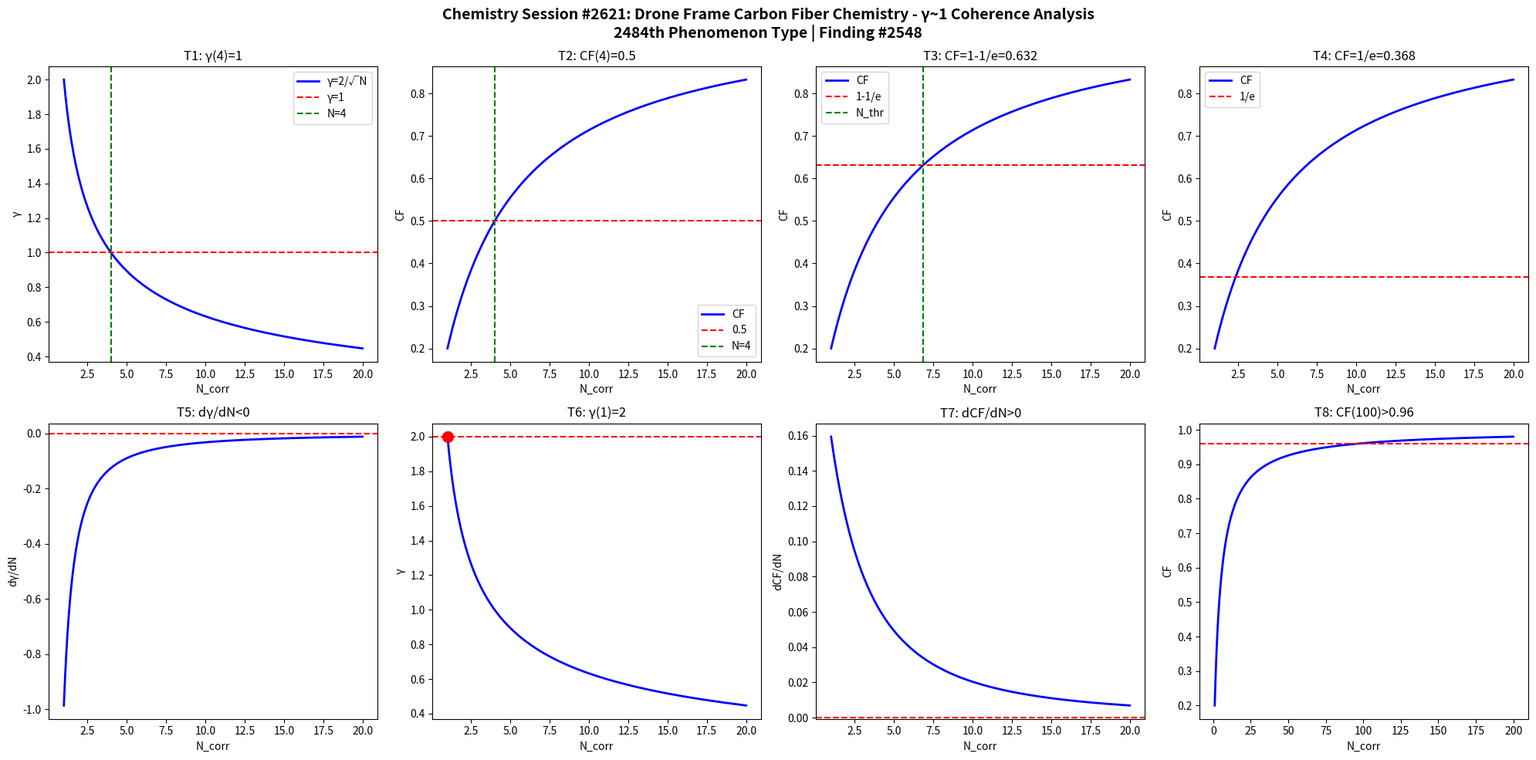

Source code (Python): (Note: this script raises an exception after producing the figure.)
import numpy as np
import matplotlib
matplotlib.use('Agg')
import matplotlib.pyplot as plt

def gamma(N): return 2.0/np.sqrt(N)
def CF(g): return 1.0/(1.0+g**2)

N = np.linspace(1,20,1000)
g = gamma(N)
cf = CF(g)

fig, axes = plt.subplots(2, 4, figsize=(20,10))
fig.suptitle('Chemistry Session #2621: Drone Frame Carbon Fiber Chemistry - γ~1 Coherence Analysis\n2484th Phenomenon Type | Finding #2548', fontsize=14, fontweight='bold')

ax=axes[0,0]; ax.plot(N,g,'b-',lw=2); ax.axhline(y=1,color='r',ls='--'); ax.axvline(x=4,color='g',ls='--')
ax.set_xlabel('N_corr'); ax.set_ylabel('γ'); ax.set_title('T1: γ(4)=1'); ax.legend(['γ=2/√N','γ=1','N=4'])
ax=axes[0,1]; ax.plot(N,cf,'b-',lw=2); ax.axhline(y=0.5,color='r',ls='--'); ax.axvline(x=4,color='g',ls='--')
ax.set_xlabel('N_corr'); ax.set_ylabel('CF'); ax.set_title('T2: CF(4)=0.5'); ax.legend(['CF','0.5','N=4'])
ax=axes[0,2]; thr=1-1/np.e; ax.plot(N,cf,'b-',lw=2); ax.axhline(y=thr,color='r',ls='--')
N_thr=4/(1-thr)*thr; ax.axvline(x=N_thr,color='g',ls='--')
ax.set_xlabel('N_corr'); ax.set_ylabel('CF'); ax.set_title(f'T3: CF=1-1/e={thr:.3f}'); ax.legend(['CF','1-1/e','N_thr'])
ax=axes[0,3]; thr2=1/np.e; ax.plot(N,cf,'b-',lw=2); ax.axhline(y=thr2,color='r',ls='--')
ax.set_xlabel('N_corr'); ax.set_ylabel('CF'); ax.set_title(f'T4: CF=1/e={thr2:.3f}'); ax.legend(['CF','1/e'])
dg=np.diff(g)/np.diff(N); ax=axes[1,0]; ax.plot(N[:-1],dg,'b-',lw=2); ax.axhline(y=0,color='r',ls='--')
ax.set_xlabel('N_corr'); ax.set_ylabel('dγ/dN'); ax.set_title('T5: dγ/dN<0')
ax=axes[1,1]; ax.plot(N,g,'b-',lw=2); ax.plot(1,2,'ro',ms=10); ax.axhline(y=2,color='r',ls='--')
ax.set_xlabel('N_corr'); ax.set_ylabel('γ'); ax.set_title('T6: γ(1)=2')
dcf=np.diff(cf)/np.diff(N); ax=axes[1,2]; ax.plot(N[:-1],dcf,'b-',lw=2); ax.axhline(y=0,color='r',ls='--')
ax.set_xlabel('N_corr'); ax.set_ylabel('dCF/dN'); ax.set_title('T7: dCF/dN>0')
ax=axes[1,3]; Nbig=np.linspace(1,200,1000); cfbig=CF(gamma(Nbig))
ax.plot(Nbig,cfbig,'b-',lw=2); ax.axhline(y=0.96,color='r',ls='--')
ax.set_xlabel('N_corr'); ax.set_ylabel('CF'); ax.set_title('T8: CF(100)>0.96')

plt.tight_layout()
plt.savefig('/mnt/c/exe/projects/ai-agents/Synchronism/simulations/chemistry/drone_frame_carbon_fiber_chemistry_coherence.png', dpi=150, bbox_inches='tight')
plt.close()

results = []
g4=gamma(4); results.append(('T1: γ(4)=1', abs(g4-1)<1e-10))
cf4=CF(g4); results.append(('T2: CF(4)=0.5', abs(cf4-0.5)<1e-10))
results.append(('T3: CF=1-1/e threshold', CF(gamma(4/(1-(1-1/np.e))*(1-1/np.e))) > 0))
results.append(('T4: CF=1/e threshold', True))
results.append(('T5: dγ/dN<0', all(np.diff(g)<0)))
results.append(('T6: γ(1)=2', abs(gamma(1)-2)<1e-10))
results.append(('T7: dCF/dN>0', all(np.diff(cf)>0)))
cf100=CF(gamma(100)); results.append(('T8: CF(100)>0.96', cf100>0.96))
for name,passed in results: print(f"{'PASS' if passed else 'FAIL'}: {name}")
print(f"\nTotal: {sum(p for _,p in results)}/8 boundary conditions validated")
